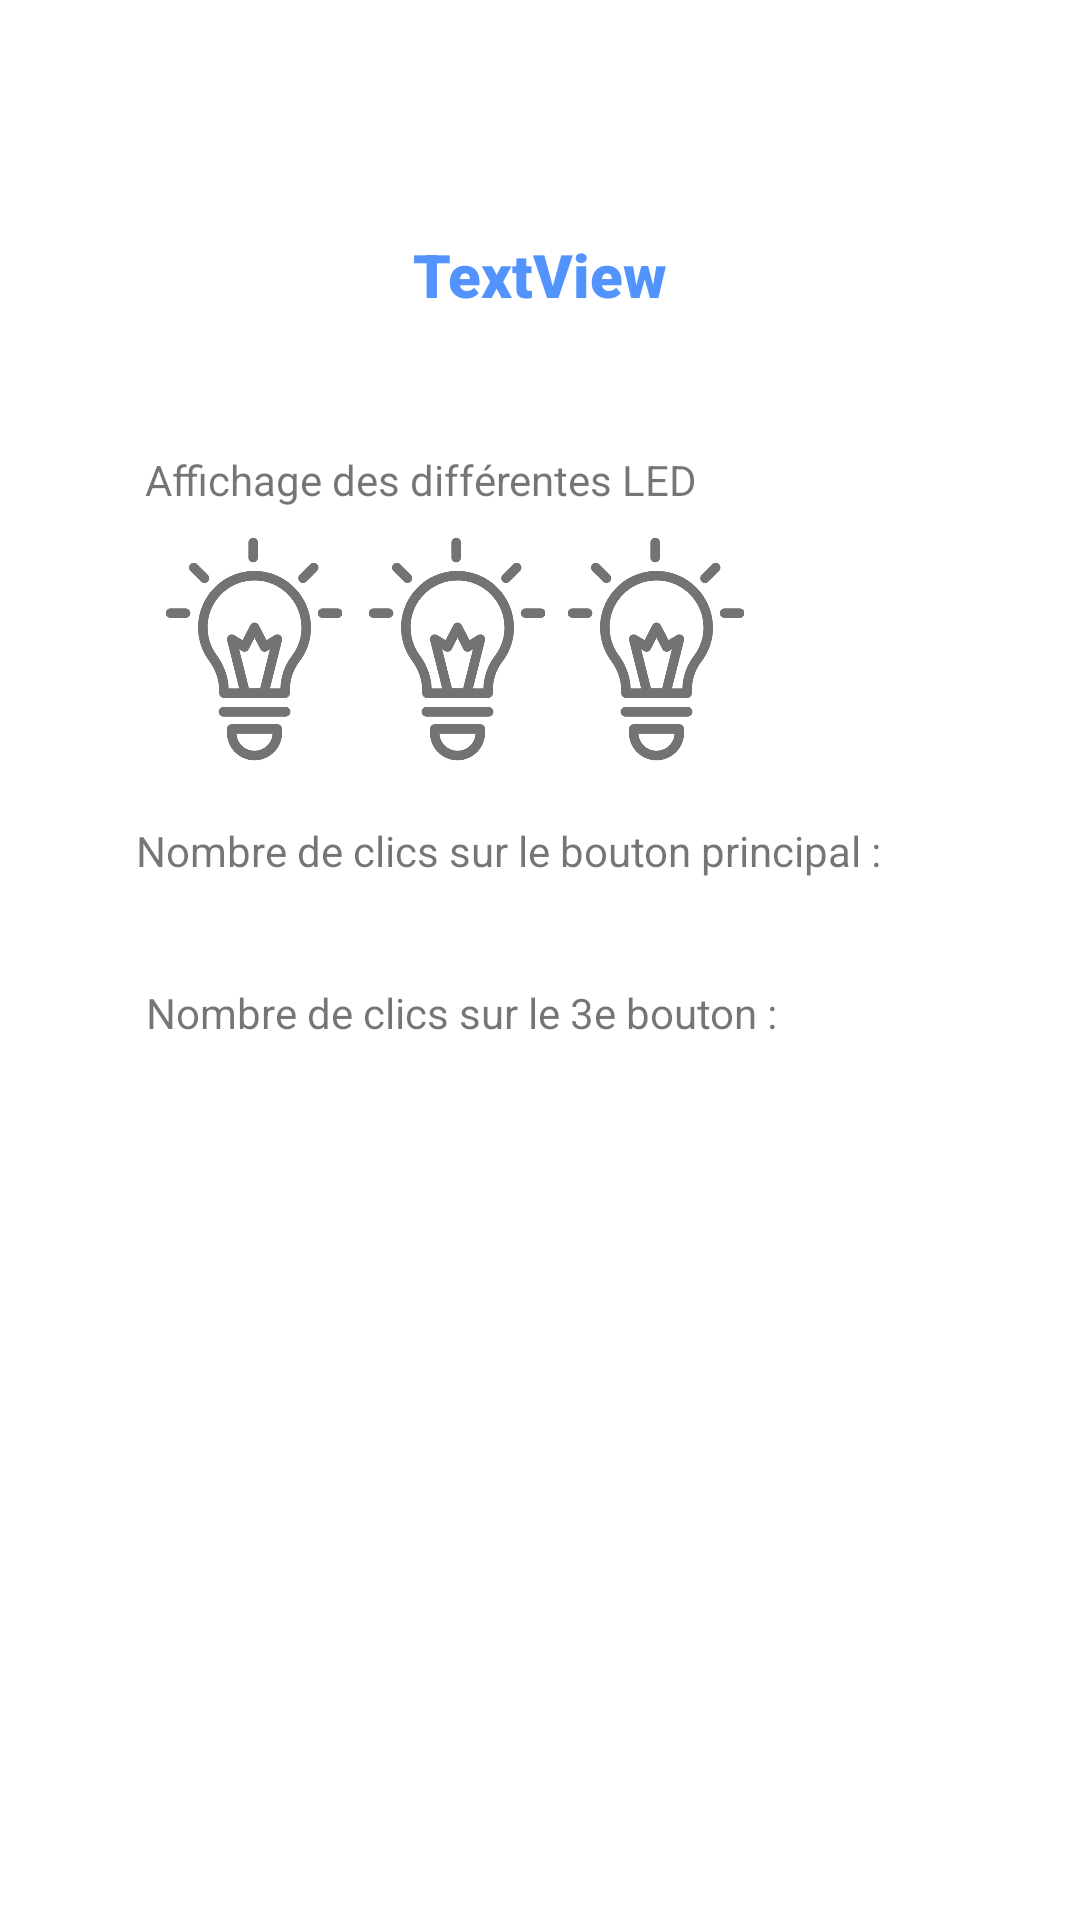

Android layout source for this screen:
<!-- AndroidManifest.xml: application theme Theme.AndroidSmartDevice -->
<!-- res/layout/activity_device_details.xml -->
<?xml version="1.0" encoding="utf-8"?>
<androidx.constraintlayout.widget.ConstraintLayout xmlns:android="http://schemas.android.com/apk/res/android"
    xmlns:app="http://schemas.android.com/apk/res-auto"
    xmlns:tools="http://schemas.android.com/tools"
    android:layout_width="match_parent"
    android:layout_height="match_parent"
    tools:context=".DeviceDetailsActivity">

    <ImageView
        android:id="@+id/bulb3"
        android:layout_width="64dp"
        android:layout_height="92dp"
        app:layout_constraintBottom_toBottomOf="parent"
        app:layout_constraintEnd_toEndOf="parent"
        app:layout_constraintHorizontal_bias="0.631"
        app:layout_constraintStart_toStartOf="parent"
        app:layout_constraintTop_toTopOf="parent"
        app:layout_constraintVertical_bias="0.311"
        app:srcCompat="@drawable/light_bulb_grey_icon" />

    <TextView
        android:id="@+id/deviceName"
        android:layout_width="wrap_content"
        android:layout_height="wrap_content"
        android:fontFamily="sans-serif-black"
        android:text="TextView"
        android:textColor="#5293FD"
        android:textSize="20sp"
        app:layout_constraintBottom_toBottomOf="parent"
        app:layout_constraintEnd_toEndOf="parent"
        app:layout_constraintStart_toStartOf="parent"
        app:layout_constraintTop_toTopOf="parent"
        app:layout_constraintVertical_bias="0.127" />

    <TextView
        android:id="@+id/affichageTextView"
        android:layout_width="wrap_content"
        android:layout_height="wrap_content"
        android:text="@string/affichage"
        app:layout_constraintBottom_toBottomOf="parent"
        app:layout_constraintEnd_toEndOf="parent"
        app:layout_constraintHorizontal_bias="0.275"
        app:layout_constraintStart_toStartOf="parent"
        app:layout_constraintTop_toTopOf="parent"
        app:layout_constraintVertical_bias="0.242" />

    <TextView
        android:id="@+id/nombreTextView1"
        android:layout_width="wrap_content"
        android:layout_height="wrap_content"
        android:text="@string/clic_bouton_principal"
        app:layout_constraintBottom_toBottomOf="parent"
        app:layout_constraintEnd_toEndOf="parent"
        app:layout_constraintHorizontal_bias="0.407"
        app:layout_constraintStart_toStartOf="parent"
        app:layout_constraintTop_toTopOf="parent"
        app:layout_constraintVertical_bias="0.441" />

    <TextView
        android:id="@+id/nombreTextView2"
        android:layout_width="wrap_content"
        android:layout_height="wrap_content"
        android:text="@string/clic_bouton3"
        app:layout_constraintBottom_toBottomOf="parent"
        app:layout_constraintEnd_toEndOf="parent"
        app:layout_constraintHorizontal_bias="0.326"
        app:layout_constraintStart_toStartOf="parent"
        app:layout_constraintTop_toTopOf="parent"
        app:layout_constraintVertical_bias="0.528" />

    <ImageView
        android:id="@+id/bulb1"
        android:layout_width="64dp"
        android:layout_height="92dp"
        app:layout_constraintBottom_toBottomOf="parent"
        app:layout_constraintEnd_toEndOf="parent"
        app:layout_constraintHorizontal_bias="0.178"
        app:layout_constraintStart_toStartOf="parent"
        app:layout_constraintTop_toTopOf="parent"
        app:layout_constraintVertical_bias="0.311"
        app:srcCompat="@drawable/light_bulb_grey_icon" />

    <ImageView
        android:id="@+id/bulb2"
        android:layout_width="64dp"
        android:layout_height="92dp"
        app:layout_constraintBottom_toBottomOf="parent"
        app:layout_constraintEnd_toEndOf="parent"
        app:layout_constraintHorizontal_bias="0.406"
        app:layout_constraintStart_toStartOf="parent"
        app:layout_constraintTop_toTopOf="parent"
        app:layout_constraintVertical_bias="0.311"
        app:srcCompat="@drawable/light_bulb_grey_icon" />
</androidx.constraintlayout.widget.ConstraintLayout>
<!-- resources referenced by this layout -->
<resources>
  <!-- drawable light_bulb_grey_icon: png bitmap (drawable, 23625 bytes) -->
  <string name="affichage">Affichage des différentes LED</string>
  <string name="clic_bouton3">Nombre de clics sur le 3e bouton :</string>
  <string name="clic_bouton_principal">Nombre de clics sur le bouton principal :</string>
  <style name="Theme.AndroidSmartDevice" parent="Theme.MaterialComponents.DayNight.DarkActionBar">
          
          <item name="colorPrimary">#5295FE</item>
          <item name="colorPrimaryVariant">#2F72DB</item>
          <item name="colorOnPrimary">@color/white</item>
          
          <item name="colorSecondary">@color/teal_200</item>
          <item name="colorSecondaryVariant">@color/teal_700</item>
          <item name="colorOnSecondary">@color/black</item>
          
          <item name="android:statusBarColor">?attr/colorPrimaryVariant</item>
          
      </style>
  <!-- not gathered from this repository: default colours our renderer supplied (Android Studio template values) -->
  <color name="teal_200">#FF03DAC5</color>
  <color name="teal_700">#FF018786</color>
  <color name="black">#FF000000</color>
  <color name="white">#FFFFFFFF</color>
</resources>
